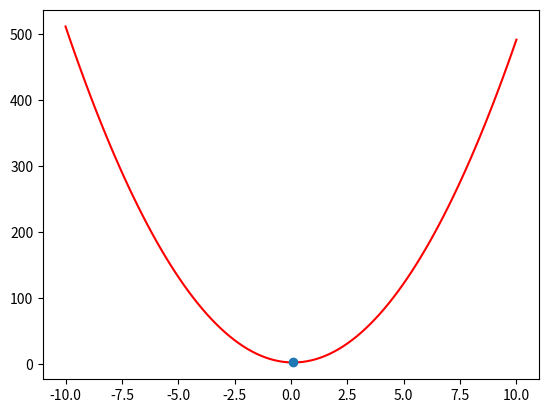

The script that saved this image:
import numpy as np
from matplotlib import pyplot as plt


def gradient_descent(fnc, der_fnc, learning_rate, initial_guess, iterations):
    x = initial_guess

    for i in range(iterations):
        gradient = der_fnc(x)
        x = x - learning_rate * gradient

    return x


def fnc(x):
    return 5*x*x - x + 2


def der_fnc(x):
    return 10*x - 1

learning_rate = 0.1
initial_guess = 0.0
iterations = 1000
x = np.linspace(-10, 10, 100)
plt.plot(x, fnc(x), color='red')

minimum = gradient_descent(fnc, der_fnc, learning_rate, initial_guess, iterations)
min_value = fnc(minimum)

print(f"The minimum value of the function is {min_value} at x = {minimum}")
plt.plot(minimum,min_value,'o')

plt.show()


